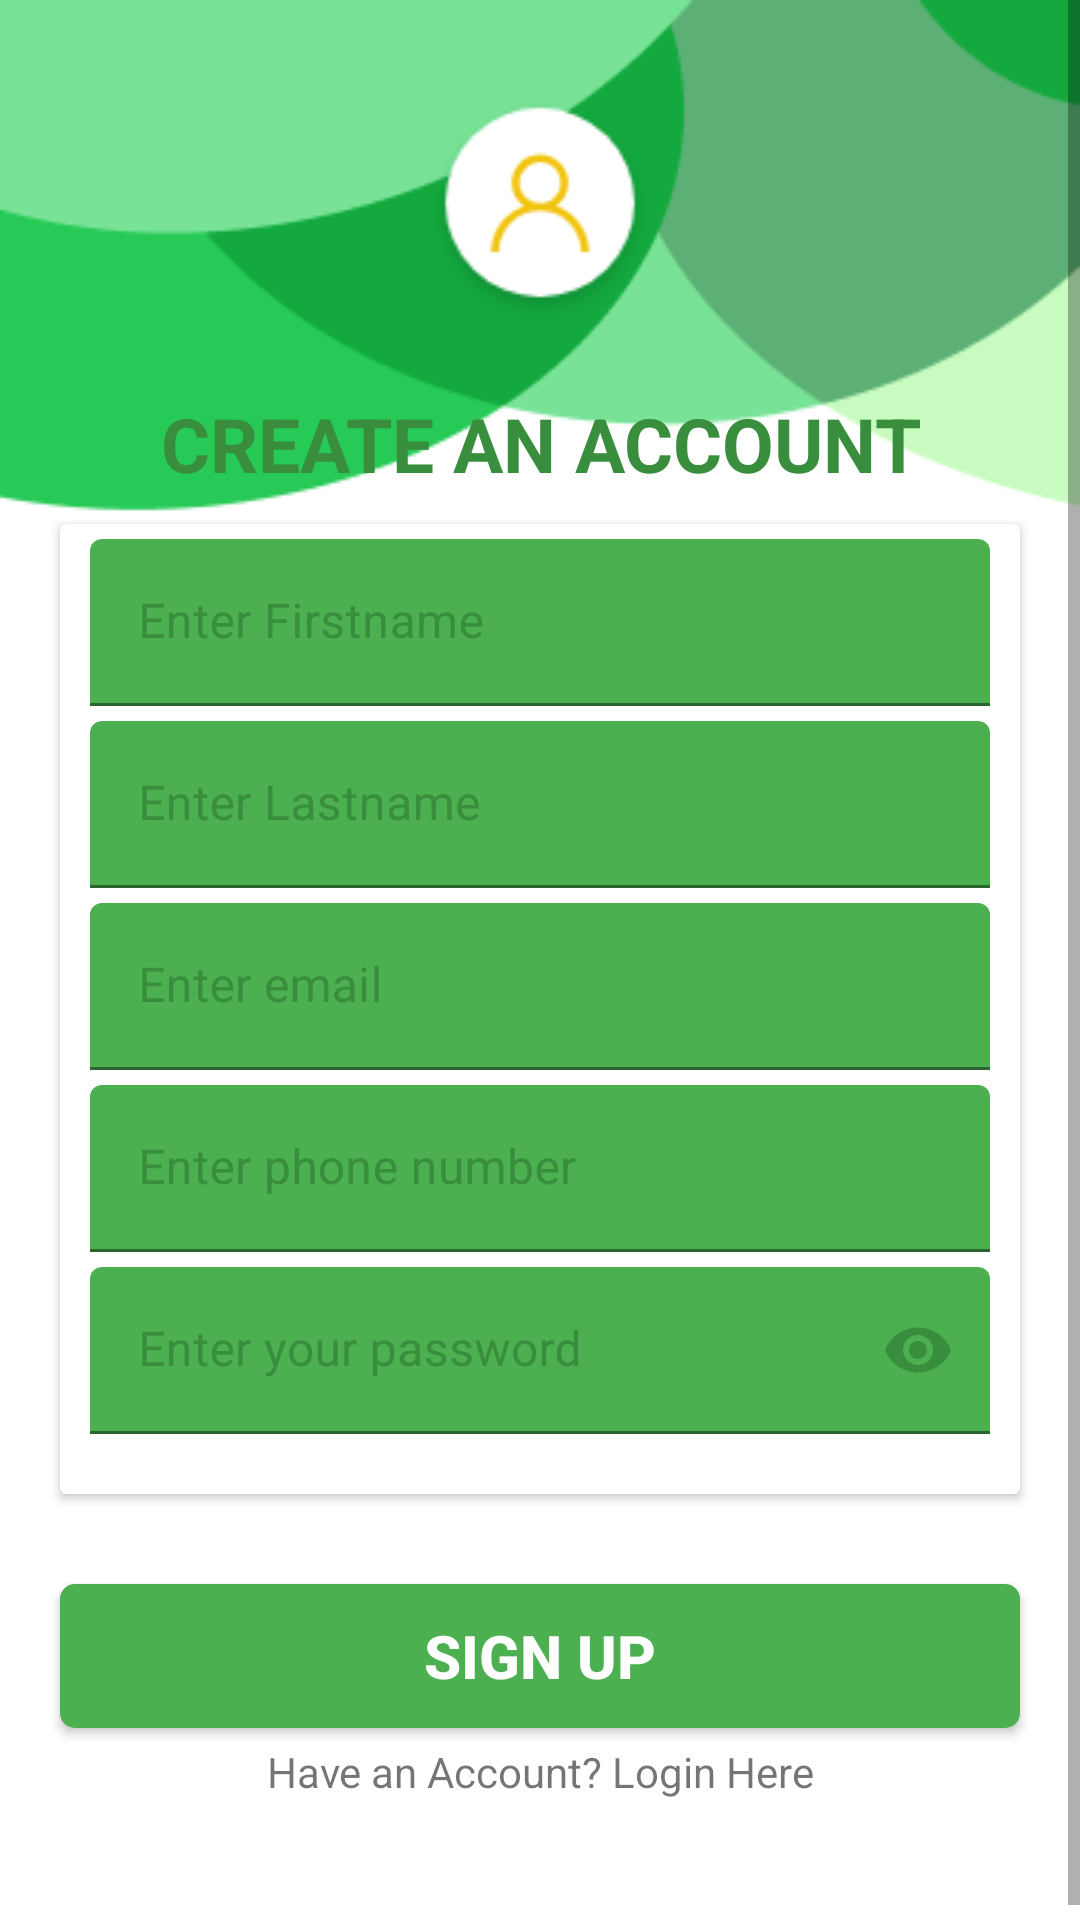

The Android layout XML behind this screen, and the referenced resources:
<!-- AndroidManifest.xml: application theme AppTheme -->
<!-- res/layout/activity_registration.xml -->
<?xml version="1.0" encoding="utf-8"?>
<ScrollView xmlns:android="http://schemas.android.com/apk/res/android"
    xmlns:app="http://schemas.android.com/apk/res-auto"
    xmlns:tools="http://schemas.android.com/tools"
    android:layout_width="match_parent"
    android:layout_height="match_parent"
    android:background="@drawable/login_bckground"
    tools:context=".activities.Registration">

    <LinearLayout
        android:layout_width="match_parent"
        android:layout_height="wrap_content"
        android:orientation="vertical">

        <LinearLayout
            android:layout_width="match_parent"
            android:layout_height="wrap_content"
            android:layout_marginTop="30dp"
            android:orientation="vertical">

            <ImageView
                android:layout_width="match_parent"
                android:layout_height="wrap_content"
                android:src="@drawable/user_avata" />

            <TextView
                android:layout_width="match_parent"
                android:layout_height="wrap_content"
                android:layout_marginTop="20dp"
                android:gravity="center"
                android:text="Create an Account"
                android:textColor="@color/colorPrimary"
                android:textSize="25sp"
                android:textAllCaps="true"
                android:textStyle="bold" />
        </LinearLayout>

        <androidx.cardview.widget.CardView
            android:layout_width="match_parent"
            android:layout_height="wrap_content"
            android:layout_gravity="center"
            android:layout_marginLeft="20dp"
            android:layout_marginTop="10dp"
            android:layout_marginRight="20dp">

            <LinearLayout
                android:layout_width="match_parent"
                android:layout_height="wrap_content"
                android:layout_gravity="center"
                android:gravity="center"
                android:orientation="vertical">

                <com.google.android.material.textfield.TextInputLayout
                    android:layout_width="match_parent"
                    android:layout_height="wrap_content"
                    android:layout_marginLeft="10dp"
                    android:layout_marginTop="5dp"
                    android:layout_marginRight="10dp"
                    android:hint="Enter Firstname"
                    android:textColorHint="@color/colorPrimary">

                    <com.google.android.material.textfield.TextInputEditText
                        android:id="@+id/etFname"
                        android:layout_width="match_parent"
                        android:layout_height="wrap_content"
                        android:backgroundTint="@color/colorPrimaryDark"
                        android:inputType="textCapWords"
                        android:textColor="@color/colorPrimary" />
                </com.google.android.material.textfield.TextInputLayout>

                <com.google.android.material.textfield.TextInputLayout
                    android:layout_width="match_parent"
                    android:layout_height="wrap_content"
                    android:layout_marginLeft="10dp"
                    android:layout_marginTop="5dp"
                    android:layout_marginRight="10dp"
                    android:hint="Enter Lastname"
                    android:textColorHint="@color/colorPrimary">

                    <com.google.android.material.textfield.TextInputEditText
                        android:id="@+id/etLname"
                        android:layout_width="match_parent"
                        android:layout_height="wrap_content"
                        android:backgroundTint="@color/colorPrimaryDark"
                        android:inputType="textCapWords"
                        android:textColor="@color/colorPrimary" />

                </com.google.android.material.textfield.TextInputLayout>

                <com.google.android.material.textfield.TextInputLayout
                    android:layout_width="match_parent"
                    android:layout_height="wrap_content"
                    android:layout_marginLeft="10dp"
                    android:layout_marginTop="5dp"
                    android:layout_marginRight="10dp"
                    android:hint="Enter email"
                    android:textColorHint="@color/colorPrimary">

                    <com.google.android.material.textfield.TextInputEditText
                        android:id="@+id/etEmail"
                        android:layout_width="match_parent"
                        android:layout_height="wrap_content"
                        android:backgroundTint="@color/colorPrimaryDark"
                        android:inputType="textEmailAddress"
                        android:textColor="@color/colorPrimary" />

                </com.google.android.material.textfield.TextInputLayout>

                <com.google.android.material.textfield.TextInputLayout
                    android:layout_width="match_parent"
                    android:layout_height="wrap_content"
                    android:layout_marginLeft="10dp"
                    android:layout_marginTop="5dp"
                    android:layout_marginRight="10dp"
                    android:hint="Enter phone number"
                    android:textColorHint="@color/colorPrimary">

                    <com.google.android.material.textfield.TextInputEditText
                        android:id="@+id/etPhone"
                        android:layout_width="match_parent"
                        android:layout_height="wrap_content"
                        android:backgroundTint="@color/colorPrimaryDark"
                        android:inputType="phone"
                        android:textColor="@color/colorPrimary" />
                </com.google.android.material.textfield.TextInputLayout>

                <com.google.android.material.textfield.TextInputLayout
                    android:layout_width="match_parent"
                    android:layout_height="wrap_content"
                    android:layout_marginLeft="10dp"
                    android:layout_marginTop="5dp"
                    android:layout_marginRight="10dp"
                    android:layout_marginBottom="20dp"
                    android:hint="Enter your password"
                    android:textColorHint="@color/colorPrimary"
                    app:passwordToggleEnabled="true"
                    app:passwordToggleTint="@color/colorPrimary">

                    <com.google.android.material.textfield.TextInputEditText
                        android:id="@+id/etPassword"
                        android:layout_width="match_parent"
                        android:layout_height="wrap_content"
                        android:backgroundTint="@color/colorPrimaryDark"
                        android:inputType="textPassword"
                        android:textColor="@color/colorPrimary" />
                </com.google.android.material.textfield.TextInputLayout>
            </LinearLayout>
        </androidx.cardview.widget.CardView>

        <Button
            android:id="@+id/btnReg"
            android:layout_width="match_parent"
            android:layout_height="wrap_content"
            android:layout_marginLeft="20dp"
            android:layout_marginTop="30dp"
            android:layout_marginRight="20dp"
            android:background="@drawable/btn_login_bg"
            android:drawableEnd="@drawable/ic_back"
            android:drawablePadding="10dp"
            android:text="Sign Up"
            android:textColor="@color/colorWhite"
            android:textSize="20sp"
            android:textStyle="bold" />

        <TextView
            android:layout_width="match_parent"
            android:layout_height="wrap_content"
            android:layout_marginTop="5dp"
            android:layout_marginBottom="45dp"
            android:gravity="center"
            android:text="Have an Account? Login Here" />
    </LinearLayout>
</ScrollView>
<!-- resources referenced by this layout -->
<resources>
  <color name="colorPrimary">#388E3C</color>
  <color name="colorPrimaryDark">#4CAF50</color>
  <color name="colorWhite">#FFFFFF</color>
  <!-- drawable btn_login_bg (drawable) -->
  <?xml version="1.0" encoding="utf-8"?>
  <shape xmlns:android="http://schemas.android.com/apk/res/android">
      <corners android:radius="5dp"/>
      
      
      
      <solid
          android:color="@color/colorAccent"/>
  </shape>
  <!-- drawable login_bckground: png bitmap (drawable, 7088 bytes) -->
  <!-- drawable user_avata: png bitmap (drawable, 3932 bytes) -->
  <color name="colorAccent">#4CAF50</color>
</resources>
